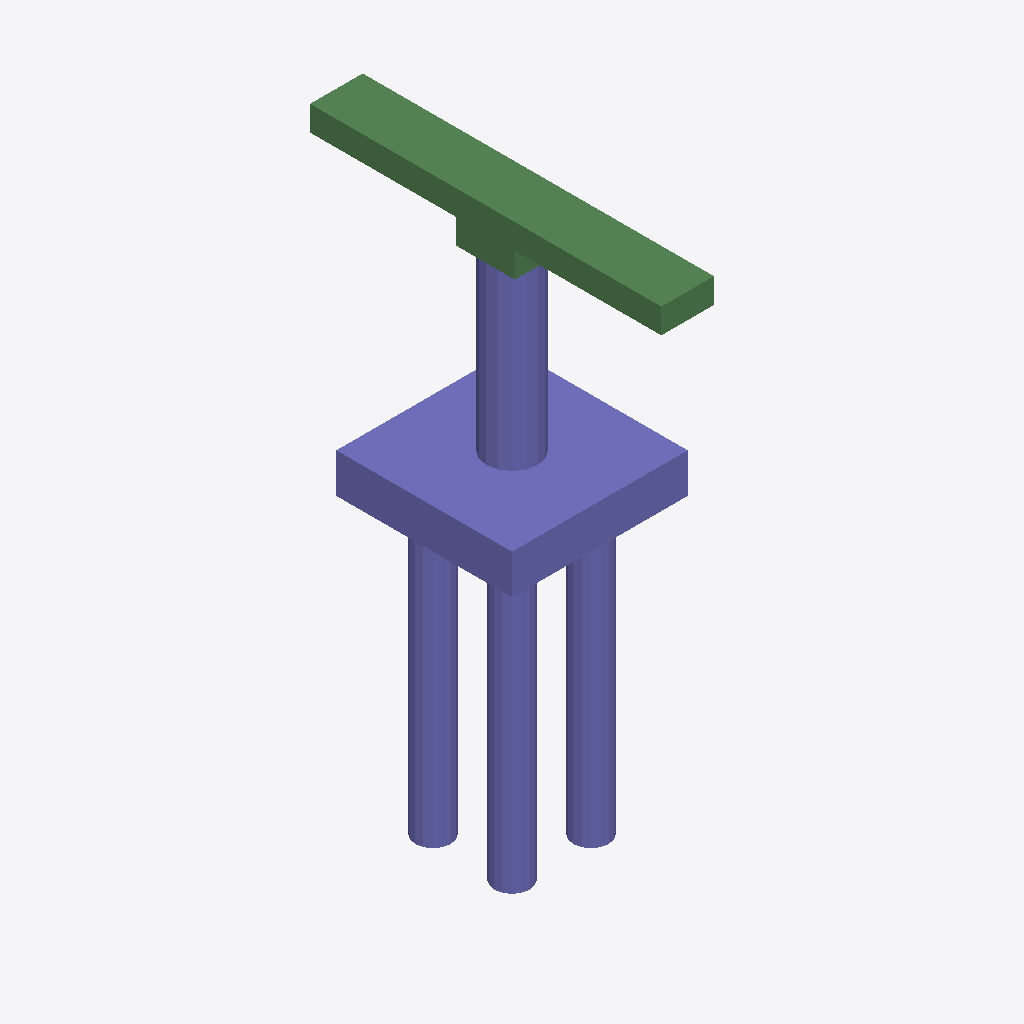
Isometric view of an IFC building model (IFC-SPF (STEP), schema IFC2X3, length unit metre), seen from the south-west, elements coloured by IFC class: 29 columns (violet), 8 beams (green).
Extent 6.0 m × 12.0 m × 19.1 m (x, y, z). Storeys (1): floor#1 at 0.00 m. Elements (50): 42 IfcColumn, 8 IfcBeam.

HEADER;
FILE_DESCRIPTION(('model build from MIDAS'),'2;1');
FILE_NAME('','2026-06-12T13:47:51',(),(),'','','');
FILE_SCHEMA(('IFC2X3'));
ENDSEC;
DATA;
#7=IFCPROJECT('3D9EIkAlrAPgf4mwLqjO1D',#1,'D_25_3L_OF_S_Sub',$,$,'D_25_3L_OF_S_Sub',$,(),#8);
#10=IFCSITE('1yB11fUaDBwxv60a9xCV9k',#1,'The site',$,$,#11,#16,$,.ELEMENT.,$,$,$,$,$);
#24=IFCBUILDING('2GTQsMARfCdBEMl0VIfJc_',#1,'The building',$,$,#25,#30,$,.ELEMENT.,$,$,$);
#38=IFCBUILDINGSTOREY('2pymwpmDXACPqK3sI1lS9M',#1,'floor#1',$,$,#39,#44,$,.ELEMENT.,-19.05);
#1615=IFCCOLUMN('2MiJmu5yTELB7nxgb7wbws',#1,'Column#61',$,$,#1616,#1621,$);
#53=IFCCOLUMN('0o8$Z$OJHBdA_a2pcrUgKz',#1,'Column#9',$,$,#54,#59,$);
#1573=IFCBEAM('0BjuJuDRH4qPfR8ukFQQdQ',#1,'Beam#58',$,$,#1574,#1579,$);
#1510=IFCBEAM('34j_O1X_T7vPfJwW2_gKPW',#1,'Beam#55',$,$,#1511,#1516,$);
#1489=IFCBEAM('2WXZxlg7D1SeLESGx_aHcf',#1,'Beam#54',$,$,#1490,#1495,$);
#1552=IFCBEAM('1BCBvyhUf8_v1o1C0R9yYr',#1,'Beam#57',$,$,#1553,#1558,$);
#1468=IFCBEAM('1RO2$_DFP7bOlvAPSWudsL',#1,'Beam#53',$,$,#1469,#1474,$);
#1447=IFCBEAM('3cYDGmxeX6qfyl33AI5qmW',#1,'Beam#52',$,$,#1448,#1453,$);
#1594=IFCBEAM('2fhWejnjHA_QMEYWbS22rB',#1,'Beam#59',$,$,#1595,#1600,$);
#1243=IFCCOLUMN('2NIP9i1Ub5W9ciooqiK3Vi',#1,'Column#45',$,$,#1244,#1249,$);
#393=IFCCOLUMN('0v1DhrUKv8K980OcVjchLh',#1,'Column#20',$,$,#394,#399,$);
#461=IFCCOLUMN('3O3ZtDCBT5d8CB6XYCOJ9a',#1,'Column#22',$,$,#462,#467,$);
#971=IFCCOLUMN('3Cbw8Wn6v3Gw1b9rKuX_fD',#1,'Column#37',$,$,#972,#977,$);
#1073=IFCCOLUMN('1MJ1ZyG0n1yu7Yq2giNtbf',#1,'Column#40',$,$,#1074,#1079,$);
#1141=IFCCOLUMN('1rWl2sqMv6Ff3IVqwD9SaM',#1,'Column#42',$,$,#1142,#1147,$);
#563=IFCCOLUMN('3VXvcyzcz5mAXOuLQF0KCa',#1,'Column#25',$,$,#564,#569,$);
#665=IFCCOLUMN('3_GcxNfQnFw9vQgvnH8225',#1,'Column#28',$,$,#666,#671,$);
#699=IFCCOLUMN('0pxGKQrwbD7why1nRBBOSw',#1,'Column#29',$,$,#700,#705,$);
#733=IFCCOLUMN('2N92uI4YD1Kg4QtWOKre6t',#1,'Column#30',$,$,#734,#739,$);
#801=IFCCOLUMN('3RehkwgWzC1Qtg7q9U9adN',#1,'Column#32',$,$,#802,#807,$);
#835=IFCCOLUMN('1hGQ1ytin6IRNi6AYmQFvK',#1,'Column#33',$,$,#836,#841,$);
#869=IFCCOLUMN('2LQCy87VDB1hjXyNChe9jx',#1,'Column#34',$,$,#870,#875,$);
#1209=IFCCOLUMN('3aaJlCG8bFwQhigd0sS6yb',#1,'Column#44',$,$,#1210,#1215,$);
#1277=IFCCOLUMN('0IrwXAUrj8sBN62s3hsR3T',#1,'Column#46',$,$,#1278,#1283,$);
#1345=IFCCOLUMN('2pNi_7Y4n3ie6rfdSgifhf',#1,'Column#48',$,$,#1346,#1351,$);
#1413=IFCCOLUMN('2JFlhWBGj6dP2bPIPyKL2H',#1,'Column#50',$,$,#1414,#1419,$);
#529=IFCCOLUMN('2vSAjQZ$5Eq8nbOLMLTO5t',#1,'Column#24',$,$,#530,#535,$);
#597=IFCCOLUMN('3Cvf2cjinDfPTYhTX_3W1I',#1,'Column#26',$,$,#598,#603,$);
#937=IFCCOLUMN('3sgKXo8FT689EtYgVOkReu',#1,'Column#36',$,$,#938,#943,$);
#1005=IFCCOLUMN('2gHrF5Btr5bvXOwdvvqRtv',#1,'Column#38',$,$,#1006,#1011,$);
#427=IFCCOLUMN('0zOiOAtnz7vQ7tNrOCInn1',#1,'Column#21',$,$,#428,#433,$);
#1107=IFCCOLUMN('1II99yBiz1Uwo8ulBQ6h9r',#1,'Column#41',$,$,#1108,#1113,$);
#1379=IFCCOLUMN('2oKX10p2jEyvah6Ykx9FiY',#1,'Column#49',$,$,#1380,#1385,$);
#291=IFCCOLUMN('1cvGbpQNPCrA0MsbrZ2lhI',#1,'Column#17',$,$,#292,#297,$);
#1531=IFCBEAM('116R3po019r8n_v_nE81jo',#1,'Beam#56',$,$,#1532,#1537,$);
#257=IFCCOLUMN('0cNF49DMnBvOJNDpnW97L_',#1,'Column#16',$,$,#258,#263,$);
#325=IFCCOLUMN('1Te6D1hEz4Xu7rrlGXROih',#1,'Column#18',$,$,#326,#331,$);
ENDSEC;
